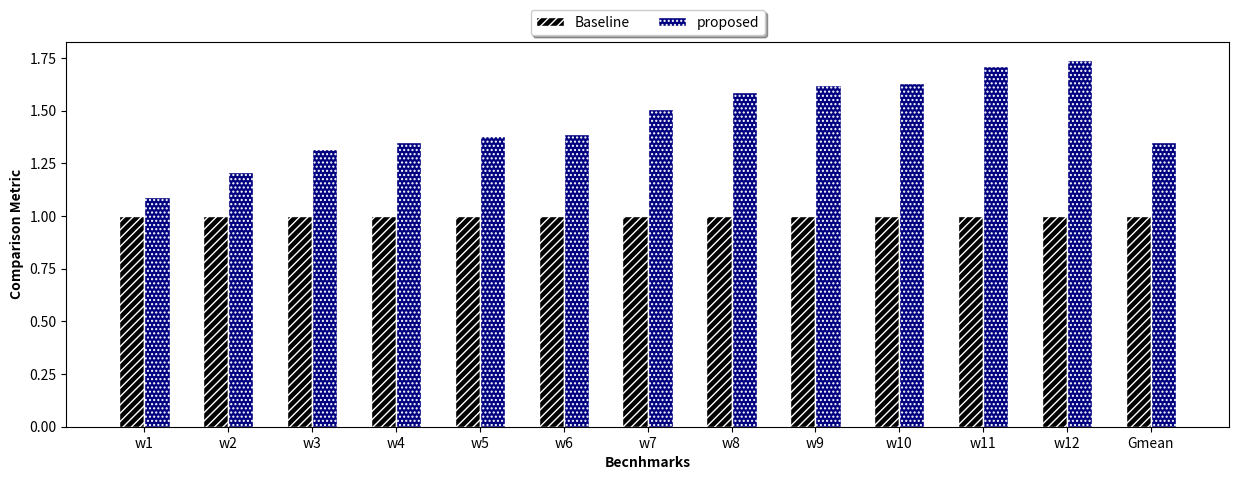

Write Python code to recreate this figure.
import numpy as np
import matplotlib.pyplot as plt


def add_value_labels(ax, spacing=5):
    """Add labels to the end of each bar in a bar chart.

    Arguments:
        ax (matplotlib.axes.Axes): The matplotlib object containing the axes
            of the plot to annotate.
        spacing (int): The distance between the labels and the bars.
    """

    # For each bar: Place a label
    for rect in ax.patches:
        # Get X and Y placement of label from rect.
        y_value = rect.get_height()
        x_value = rect.get_x() + rect.get_width() / 2

        # Number of points between bar and label. Change to your liking.
        space = spacing
        # Vertical alignment for positive values
        va = 'bottom'

        # If value of bar is negative: Place label below bar
        if y_value < 0:
            # Invert space to place label below
            space *= -1
            # Vertically align label at top
            va = 'top'

        # Use Y value as label and format number with one decimal place
        label = "{:.2f}".format(y_value)

        # Create annotation
        ax.annotate(
            label,  # Use `label` as label
            (x_value, y_value),  # Place label at end of the bar
            xytext=(0, space),  # Vertically shift label by `space`
            textcoords="offset points",  # Interpret `xytext` as offset in points
            ha='center',  # Horizontally center label
            va=va)  # Vertically align label differently for
        # positive and negative values.


if __name__ == '__main__':
    # set figure's size
    plt.figure(figsize=(15, 5))

    # dataset
    bars = (
        'w1', 'w2', 'w3', 'w4', 'w5', 'w6', 'w7', 'w8', 'w9', 'w10', 'w11', 'w12',
        'Gmean')
    baseline = [1, 1, 1, 1, 1, 1, 1, 1, 1, 1, 1, 1, 1]
    proposed = [1.09, 1.21, 1.32, 1.35, 1.38, 1.39, 1.51, 1.589, 1.62, 1.63, 1.71, 1.74, 1.35]

    # set width of bar
    barWidth = 0.3

    # Set position of bar on X axis
    x1 = np.arange(len(bars))
    x2 = [x + barWidth for x in x1]

    # Make the plot
    plt.bar(x1, [i for i in baseline], color='black', hatch="////", width=barWidth, edgecolor='white', label='Baseline')
    plt.bar(x2, [i for i in proposed], color='navy', hatch="....", width=barWidth, edgecolor='white',
            label='proposed')

    # Add xticks on the middle of the group bars
    plt.xticks([r + barWidth / 2 for r in range(len(bars))], bars)

    plt.xlabel('Becnhmarks', fontweight='bold')
    plt.ylabel('Comparison Metric', fontweight='bold')

    plt.legend(loc='center', bbox_to_anchor=(0.5, 1.05), ncol=3, fancybox=True, shadow=True)

    # Show graphic
    plt.savefig('./two_column_comparison_figure_output.pdf', bbox_inches='tight',
                pad_inches=.2)
    plt.show()
